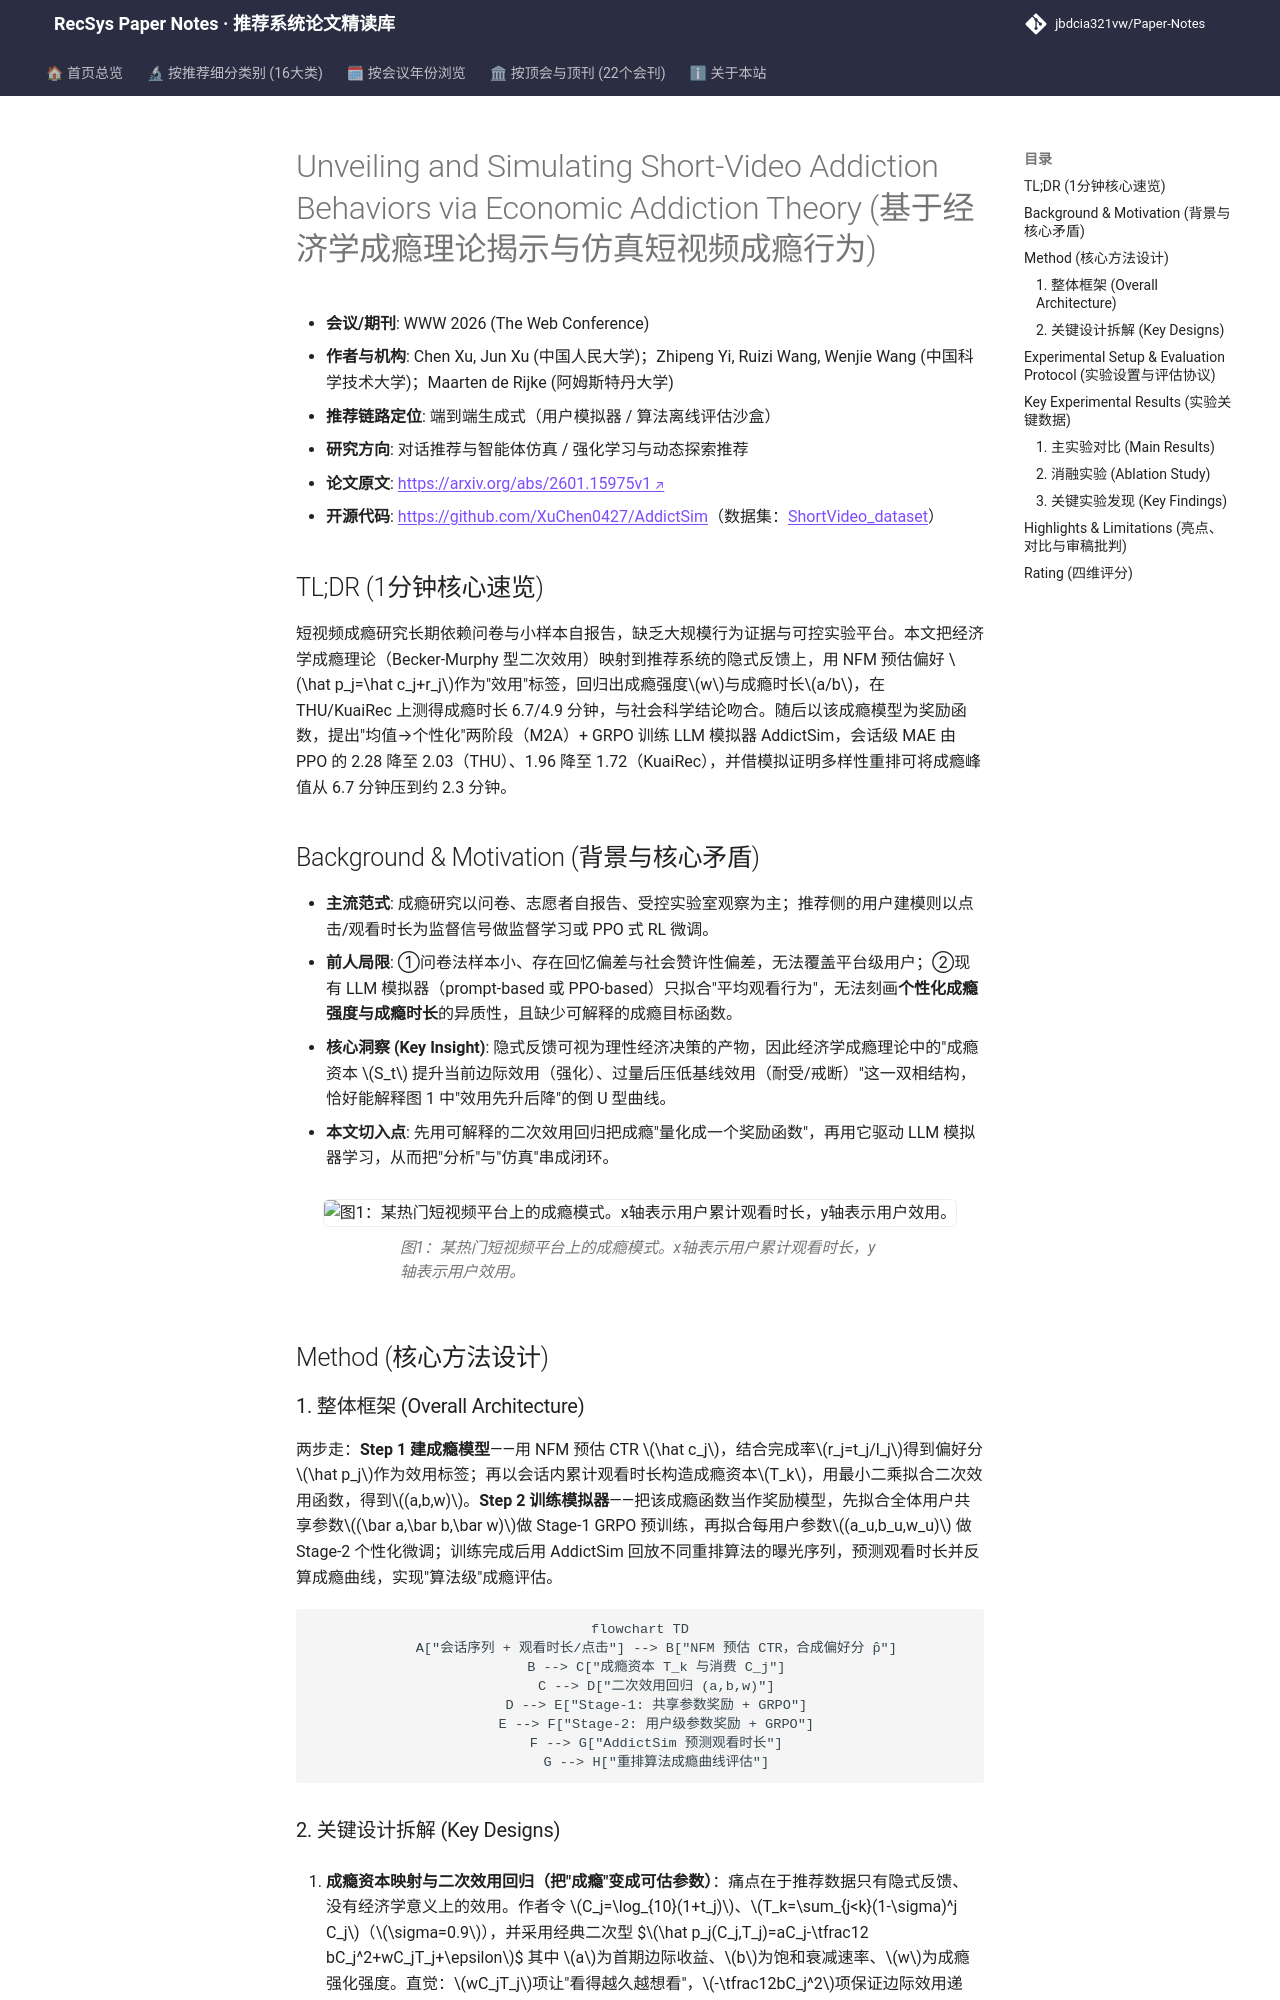

repository: jbdcia321vw/Paper-Notes · page: venues/WWW/2026/agent_conversational_rec/unveiling_and_simulating_short_video_addiction_behaviors_via_economic_addic/index.html · generator: mkdocs

---
title: "[Paper Note] Unveiling and Simulating Short-Video Addiction Behaviors via Economic Addiction Theory"
description: "[WWW 2026][对话推荐与智能体仿真] 用经济学成瘾理论量化短视频成瘾曲线，并以 M2A+GRPO 训练 LLM 用户模拟器 AddictSim，会话级 MAE 较 PPO 降 11%。"
tags:
  - WWW 2026
  - 对话推荐与智能体仿真
  - 端到端生成式
  - 经济成瘾理论
  - LLM 用户模拟器
  - GRPO
date: 2026-11-12
venue: WWW
year: 2026
paper_url: "https://arxiv.org/abs/2601.15975"
code_url: "https://github.com/tsinghua-fib-lab/ShortVideo_dataset"
categories:
  - agent_conversational_rec
  - rl_bandit_rec
---

# Unveiling and Simulating Short-Video Addiction Behaviors via Economic Addiction Theory (基于经济学成瘾理论揭示与仿真短视频成瘾行为)

- **会议/期刊**: WWW 2026 (The Web Conference)
- **作者与机构**: Chen Xu, Jun Xu (中国人民大学)；Zhipeng Yi, Ruizi Wang, Wenjie Wang (中国科学技术大学)；Maarten de Rijke (阿姆斯特丹大学)
- **推荐链路定位**: 端到端生成式（用户模拟器 / 算法离线评估沙盒）
- **研究方向**: 对话推荐与智能体仿真 / 强化学习与动态探索推荐
- **论文原文**: [https://arxiv.org/abs/2601.15975v1](https://arxiv.org/abs/2601.15975v1)
- **开源代码**: [https://github.com/XuChen0427/AddictSim](https://github.com/XuChen0427/AddictSim)（数据集：[ShortVideo_dataset](https://github.com/tsinghua-fib-lab/ShortVideo_dataset)）

## TL;DR (1分钟核心速览)

短视频成瘾研究长期依赖问卷与小样本自报告，缺乏大规模行为证据与可控实验平台。本文把经济学成瘾理论（Becker-Murphy 型二次效用）映射到推荐系统的隐式反馈上，用 NFM 预估偏好 $\hat p_j=\hat c_j+r_j$作为"效用"标签，回归出成瘾强度$w$与成瘾时长$a/b$，在 THU/KuaiRec 上测得成瘾时长 6.7/4.9 分钟，与社会科学结论吻合。随后以该成瘾模型为奖励函数，提出"均值→个性化"两阶段（M2A）+ GRPO 训练 LLM 模拟器 AddictSim，会话级 MAE 由 PPO 的 2.28 降至 2.03（THU）、1.96 降至 1.72（KuaiRec），并借模拟证明多样性重排可将成瘾峰值从 6.7 分钟压到约 2.3 分钟。

## Background & Motivation (背景与核心矛盾)

- **主流范式**: 成瘾研究以问卷、志愿者自报告、受控实验室观察为主；推荐侧的用户建模则以点击/观看时长为监督信号做监督学习或 PPO 式 RL 微调。
- **前人局限**: ①问卷法样本小、存在回忆偏差与社会赞许性偏差，无法覆盖平台级用户；②现有 LLM 模拟器（prompt-based 或 PPO-based）只拟合"平均观看行为"，无法刻画**个性化成瘾强度与成瘾时长**的异质性，且缺少可解释的成瘾目标函数。
- **核心洞察 (Key Insight)**: 隐式反馈可视为理性经济决策的产物，因此经济学成瘾理论中的"成瘾资本 $S_t$ 提升当前边际效用（强化）、过量后压低基线效用（耐受/戒断）"这一双相结构，恰好能解释图 1 中"效用先升后降"的倒 U 型曲线。
- **本文切入点**: 先用可解释的二次效用回归把成瘾"量化成一个奖励函数"，再用它驱动 LLM 模拟器学习，从而把"分析"与"仿真"串成闭环。

<figure class="paper-figure" markdown="span">
  ![图1：某热门短视频平台上的成瘾模式。x轴表示用户累计观看时长，y轴表示用户效用。](../../../../assets/papers/2601.15975v1/figure_1.png)<figcaption>图1：某热门短视频平台上的成瘾模式。x轴表示用户累计观看时长，y轴表示用户效用。</figcaption>
</figure>

## Method (核心方法设计)

### 1. 整体框架 (Overall Architecture)

两步走：**Step 1 建成瘾模型**——用 NFM 预估 CTR $\hat c_j$，结合完成率$r_j=t_j/l_j$得到偏好分$\hat p_j$作为效用标签；再以会话内累计观看时长构造成瘾资本$T_k$，用最小二乘拟合二次效用函数，得到$(a,b,w)$。**Step 2 训练模拟器**——把该成瘾函数当作奖励模型，先拟合全体用户共享参数$(\bar a,\bar b,\bar w)$做 Stage-1 GRPO 预训练，再拟合每用户参数$(a_u,b_u,w_u)$ 做 Stage-2 个性化微调；训练完成后用 AddictSim 回放不同重排算法的曝光序列，预测观看时长并反算成瘾曲线，实现"算法级"成瘾评估。

```mermaid
flowchart TD
    A["会话序列 + 观看时长/点击"] --> B["NFM 预估 CTR，合成偏好分 p̂"]
    B --> C["成瘾资本 T_k 与消费 C_j"]
    C --> D["二次效用回归 (a,b,w)"]
    D --> E["Stage-1: 共享参数奖励 + GRPO"]
    E --> F["Stage-2: 用户级参数奖励 + GRPO"]
    F --> G["AddictSim 预测观看时长"]
    G --> H["重排算法成瘾曲线评估"]
```
